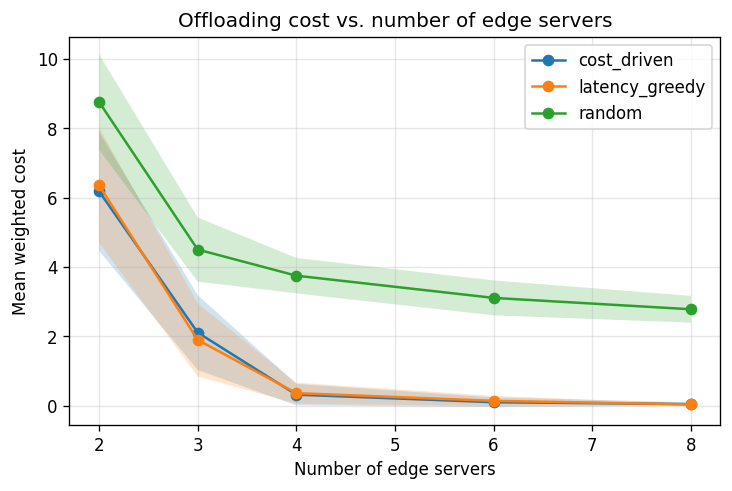

The table this chart was drawn from, first rows:
num_servers, cost_driven_cost_mean, cost_driven_cost_ci, cost_driven_cost_std, cost_driven_placement_mean, cost_driven_placement_ci, cost_driven_placement_std, latency_greedy_cost_mean, latency_greedy_cost_ci, latency_greedy_cost_std, latency_greedy_placement_mean, latency_greedy_placement_ci, latency_greedy_placement_std, random_cost_mean, random_cost_ci, random_cost_std, random_placement_mean, random_placement_ci, random_placement_std
2, 6.18, 1.714, 4.589, 0.7583, 0.07233, 0.1937, 6.353, 1.655, 4.432, 0.7556, 0.07121, 0.1907, 8.753, 1.375, 3.681, 0.7611, 0.06969, 0.1866
3, 2.113, 1.077, 2.885, 0.925, 0.04502, 0.1206, 1.902, 1.051, 2.814, 0.9306, 0.04482, 0.12, 4.504, 0.9235, 2.473, 0.9444, 0.0435, 0.1165
4, 0.3248, 0.3108, 0.8323, 0.9944, 0.01136, 0.03043, 0.3678, 0.3041, 0.8145, 0.9944, 0.01136, 0.03043, 3.751, 0.51, 1.366, 0.9944, 0.01136, 0.03043
6, 0.1068, 0.1386, 0.3713, 0.9972, 0.005681, 0.01521, 0.1463, 0.1434, 0.384, 0.9972, 0.005681, 0.01521, 3.111, 0.5022, 1.345, 0.9972, 0.005681, 0.01521
8, 0.05216, 0.05207, 0.1394, 1.0, 0.0, 0.0, 0.04334, 0.0181, 0.04847, 1.0, 0.0, 0.0, 2.783, 0.3853, 1.032, 1.0, 0.0, 0.0
